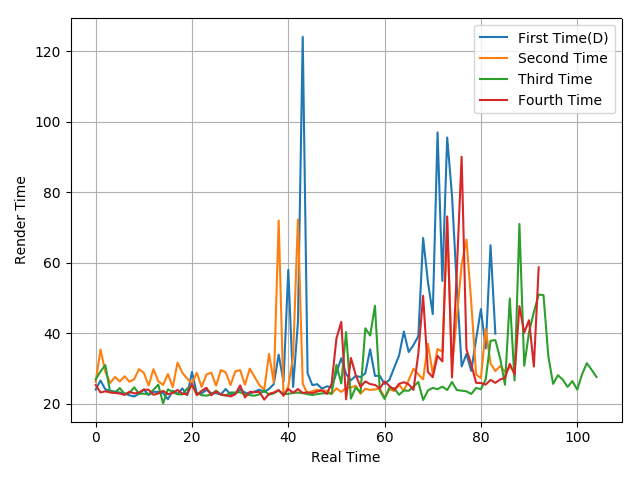

Values plotted in this chart, from the file beside it:
24.09, 26.67, 24.14, 23.73, 23.52, 23.23, 23.01, 22.46, 22.13, 22.89, 24.1, 22.57, 23.44, 23.43, 23.09, 21.34, 23.77, 22.83, 24.41, 22.51, 29.08, 22.96, 23.01, 24
26.27, 35.43, 29.12, 25.94, 27.66, 26.4, 27.87, 26.29, 27.01, 29.89, 28.82, 25.26, 29.86, 26.44, 25.41, 28.48, 24.79, 31.74, 28.85, 27.19, 25.89, 28.84, 24.85, 28.34
26.98, 29.22, 31.04, 23.39, 23.22, 24.5, 22.86, 23.11, 24.73, 22.91, 22.92, 22.74, 24.01, 25.49, 20.17, 24.17, 23.35, 22.76, 22.72, 24.38, 25.16, 23.18, 22.48, 22.37
25.37, 23.26, 23.6, 23.27, 23.11, 22.97, 22.56, 23.46, 23, 23.23, 24.07, 24.02, 22.6, 22.98, 23.74, 22.79, 23.11, 23.99, 22.92, 22.74, 25.72, 22.5, 23.72, 24.6
